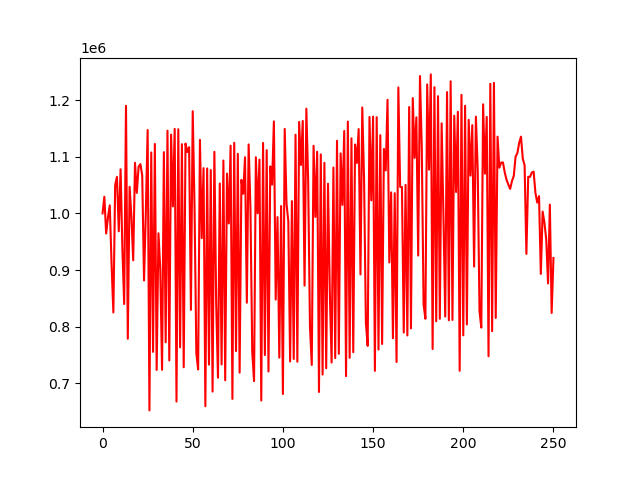

Values plotted in this chart, from the file beside it:
account_value, date, daily_return
1000000, 2018-01-02, 
1029347, 2018-01-03, 0.02935
964496, 2018-01-04, -0.063
992760, 2018-01-05, 0.0293
1014243, 2018-01-08, 0.02164
910516, 2018-01-09, -0.1023
825211, 2018-01-10, -0.09369
1050094, 2018-01-11, 0.2725
1064429, 2018-01-12, 0.01365
968428, 2018-01-16, -0.09019
1077864, 2018-01-17, 0.113
937104, 2018-01-18, -0.1306
840083, 2018-01-19, -0.1035
1189925, 2018-01-22, 0.4164
778947, 2018-01-23, -0.3454
1046881, 2018-01-24, 0.344
994207, 2018-01-25, -0.05032
917222, 2018-01-26, -0.07743
1089323, 2018-01-29, 0.1876
1036143, 2018-01-30, -0.04882
1082461, 2018-01-31, 0.0447
1086950, 2018-02-01, 0.004147
1066963, 2018-02-02, -0.01839
881647, 2018-02-05, -0.1737
1002193, 2018-02-06, 0.1367
1147098, 2018-02-07, 0.1446
652467, 2018-02-08, -0.4312
1107500, 2018-02-09, 0.6974
755701, 2018-02-12, -0.3177
1122544, 2018-02-13, 0.4854
723752, 2018-02-14, -0.3553
964965, 2018-02-15, 0.3333
901805, 2018-02-16, -0.06545
724136, 2018-02-20, -0.197
1108028, 2018-02-21, 0.5301
772643, 2018-02-22, -0.3027
1145938, 2018-02-23, 0.4831
740600, 2018-02-26, -0.3537
1139039, 2018-02-27, 0.538
1012263, 2018-02-28, -0.1113
1149135, 2018-03-01, 0.1352
668086, 2018-03-02, -0.4186
1148513, 2018-03-05, 0.7191
763661, 2018-03-06, -0.3351
1122015, 2018-03-07, 0.4693
728578, 2018-03-08, -0.3507
1123230, 2018-03-09, 0.5417
1108229, 2018-03-12, -0.01336
1116880, 2018-03-13, 0.007807
829789, 2018-03-14, -0.257
1180370, 2018-03-15, 0.4225
1010724, 2018-03-16, -0.1437
753407, 2018-03-19, -0.2546
724596, 2018-03-20, -0.03824
1129718, 2018-03-21, 0.5591
956429, 2018-03-22, -0.1534
1079822, 2018-03-23, 0.129
659856, 2018-03-26, -0.3889
1079312, 2018-03-27, 0.6357
733243, 2018-03-28, -0.3206
... 191 more rows
